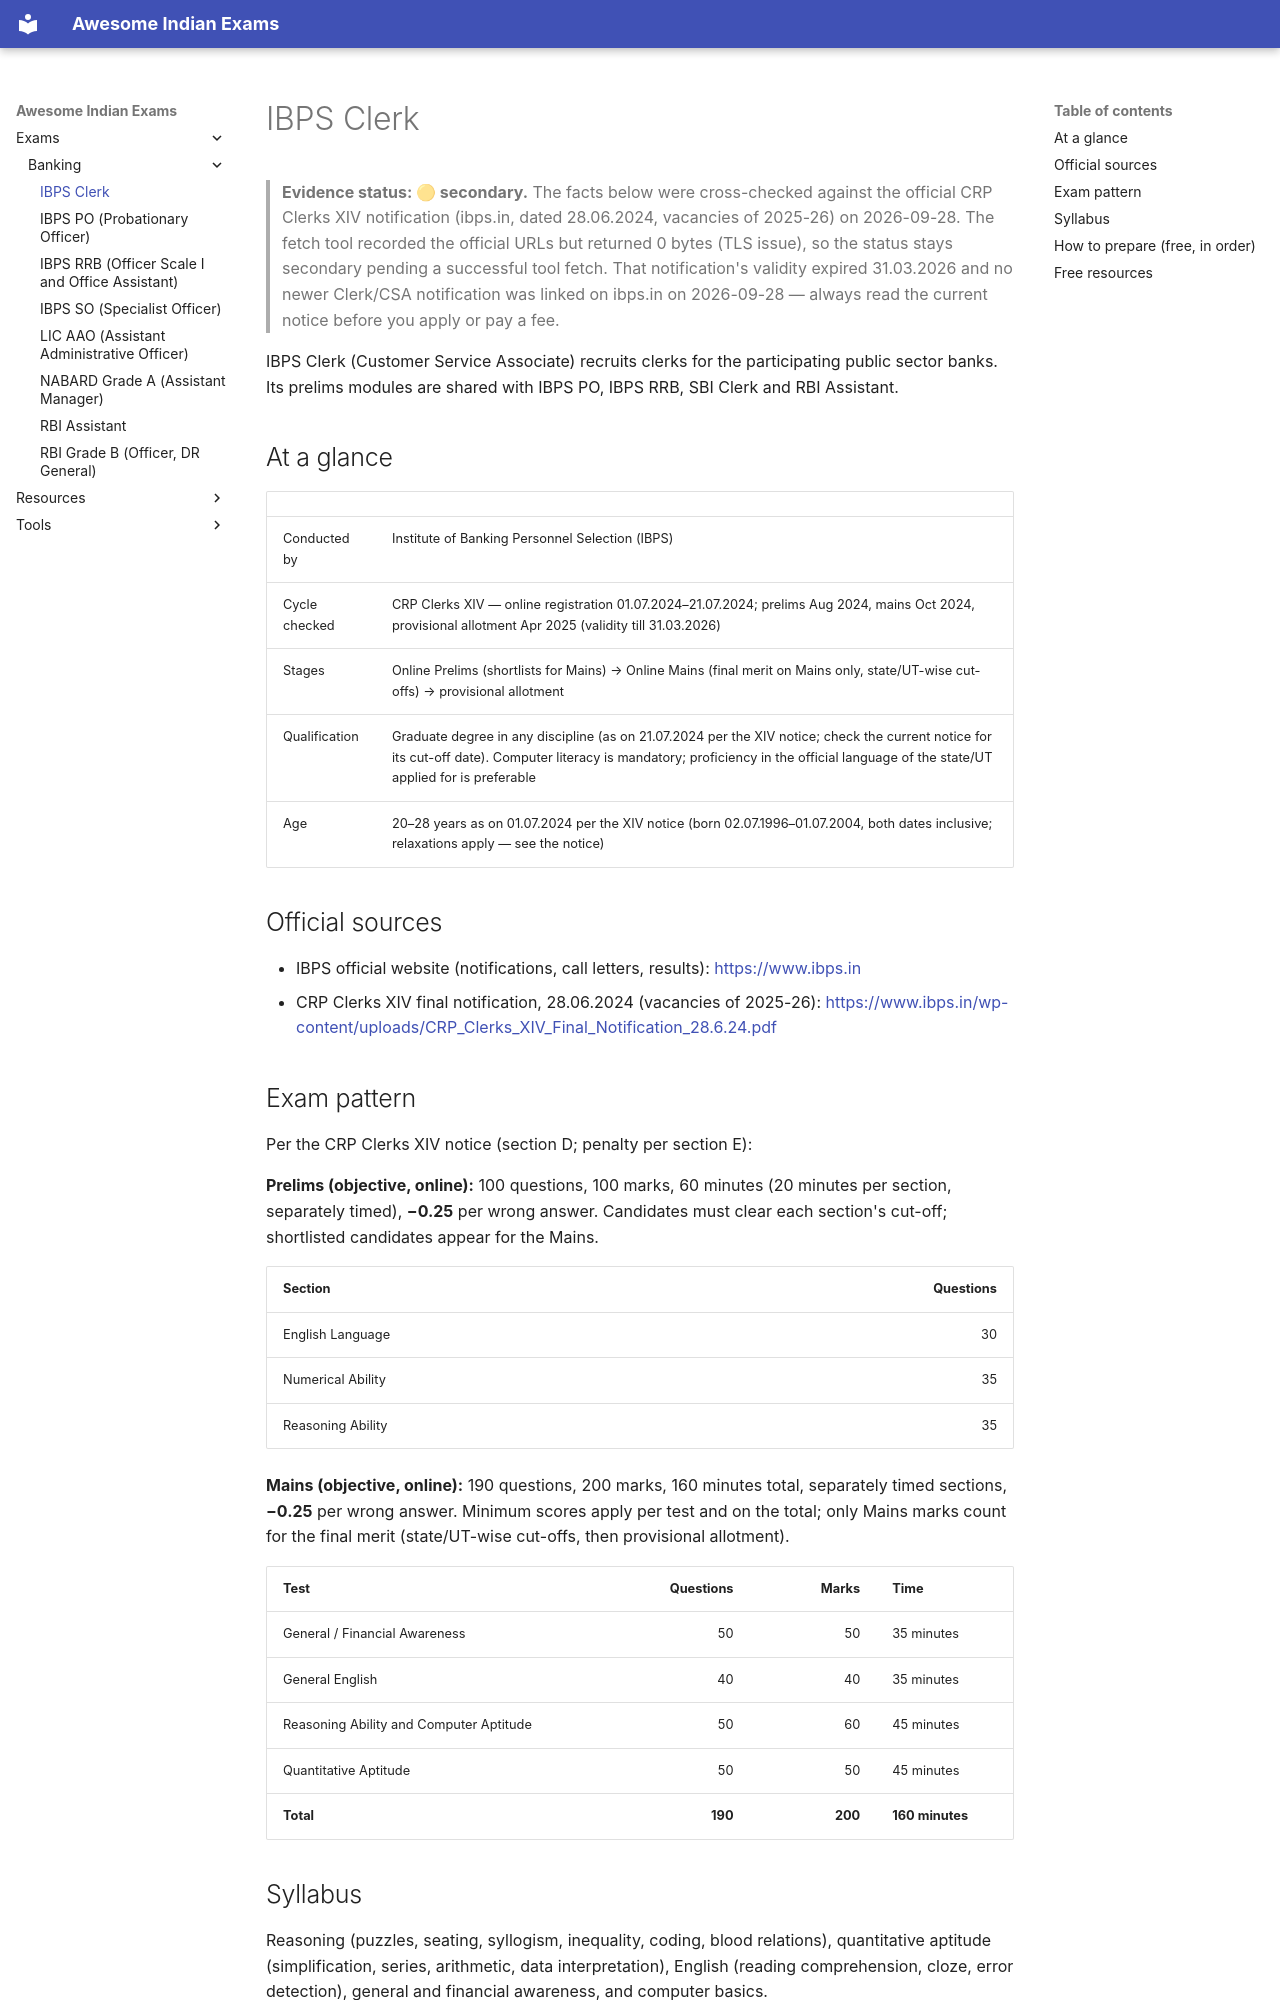

repository: lakhidas168-ship-it/awesome-indian-exams · page: exams/banking/ibps-clerk/index.html · generator: mkdocs

---
title: IBPS Clerk
exam_id: ibps-clerk
conducting_body: Institute of Banking Personnel Selection
official_site: https://www.ibps.in
cycle: CRP Clerks XIV (vacancies of 2025-26)
last_verified: 2026-09-28
verification: secondary
---

# IBPS Clerk

> **Evidence status: 🟡 secondary.** The facts below were cross-checked against the official CRP
> Clerks XIV notification (ibps.in, dated 28.06.2024, vacancies of 2025-26) on 2026-09-28. The fetch
> tool recorded the official URLs but returned 0 bytes (TLS issue), so the status stays secondary
> pending a successful tool fetch. That notification's validity expired 31.03.2026 and no newer
> Clerk/CSA notification was linked on ibps.in on 2026-09-28 — always read the current notice
> before you apply or pay a fee.

IBPS Clerk (Customer Service Associate) recruits clerks for the participating public sector banks. Its prelims
modules are shared with IBPS PO, IBPS RRB, SBI Clerk and RBI Assistant.

## At a glance

| | |
|---|---|
| Conducted by | Institute of Banking Personnel Selection (IBPS) |
| Cycle checked | CRP Clerks XIV — online registration 01.07.2024–21.07.2024; prelims Aug 2024, mains Oct 2024, provisional allotment Apr 2025 (validity till 31.03.2026) |
| Stages | Online Prelims (shortlists for Mains) → Online Mains (final merit on Mains only, state/UT-wise cut-offs) → provisional allotment |
| Qualification | Graduate degree in any discipline (as on 21.07.2024 per the XIV notice; check the current notice for its cut-off date). Computer literacy is mandatory; proficiency in the official language of the state/UT applied for is preferable |
| Age | 20–28 years as on 01.07.2024 per the XIV notice (born 02.07.1996–01.07.2004, both dates inclusive; relaxations apply — see the notice) |

## Official sources

- IBPS official website (notifications, call letters, results): <https://www.ibps.in>
- CRP Clerks XIV final notification, 28.06.2024 (vacancies of 2025-26):
  <https://www.ibps.in/wp-content/uploads/CRP_Clerks_XIV_Final_Notification_28.6.24.pdf>

## Exam pattern

Per the CRP Clerks XIV notice (section D; penalty per section E):

**Prelims (objective, online):** 100 questions, 100 marks, 60 minutes (20 minutes per section, separately timed), **−0.25** per wrong answer. Candidates must clear each section's cut-off; shortlisted candidates appear for the Mains.

| Section | Questions |
|---|---:|
| English Language | 30 |
| Numerical Ability | 35 |
| Reasoning Ability | 35 |

**Mains (objective, online):** 190 questions, 200 marks, 160 minutes total, separately timed sections, **−0.25** per wrong answer. Minimum scores apply per test and on the total; only Mains marks count for the final merit (state/UT-wise cut-offs, then provisional allotment).

| Test | Questions | Marks | Time |
|---|---:|---:|---|
| General / Financial Awareness | 50 | 50 | 35 minutes |
| General English | 40 | 40 | 35 minutes |
| Reasoning Ability and Computer Aptitude | 50 | 60 | 45 minutes |
| Quantitative Aptitude | 50 | 50 | 45 minutes |
| **Total** | **190** | **200** | **160 minutes** |

## Syllabus

Reasoning (puzzles, seating, syllogism, inequality, coding, blood relations), quantitative aptitude
(simplification, series, arithmetic, data interpretation), English (reading comprehension, cloze, error detection),
general and financial awareness, and computer basics.
